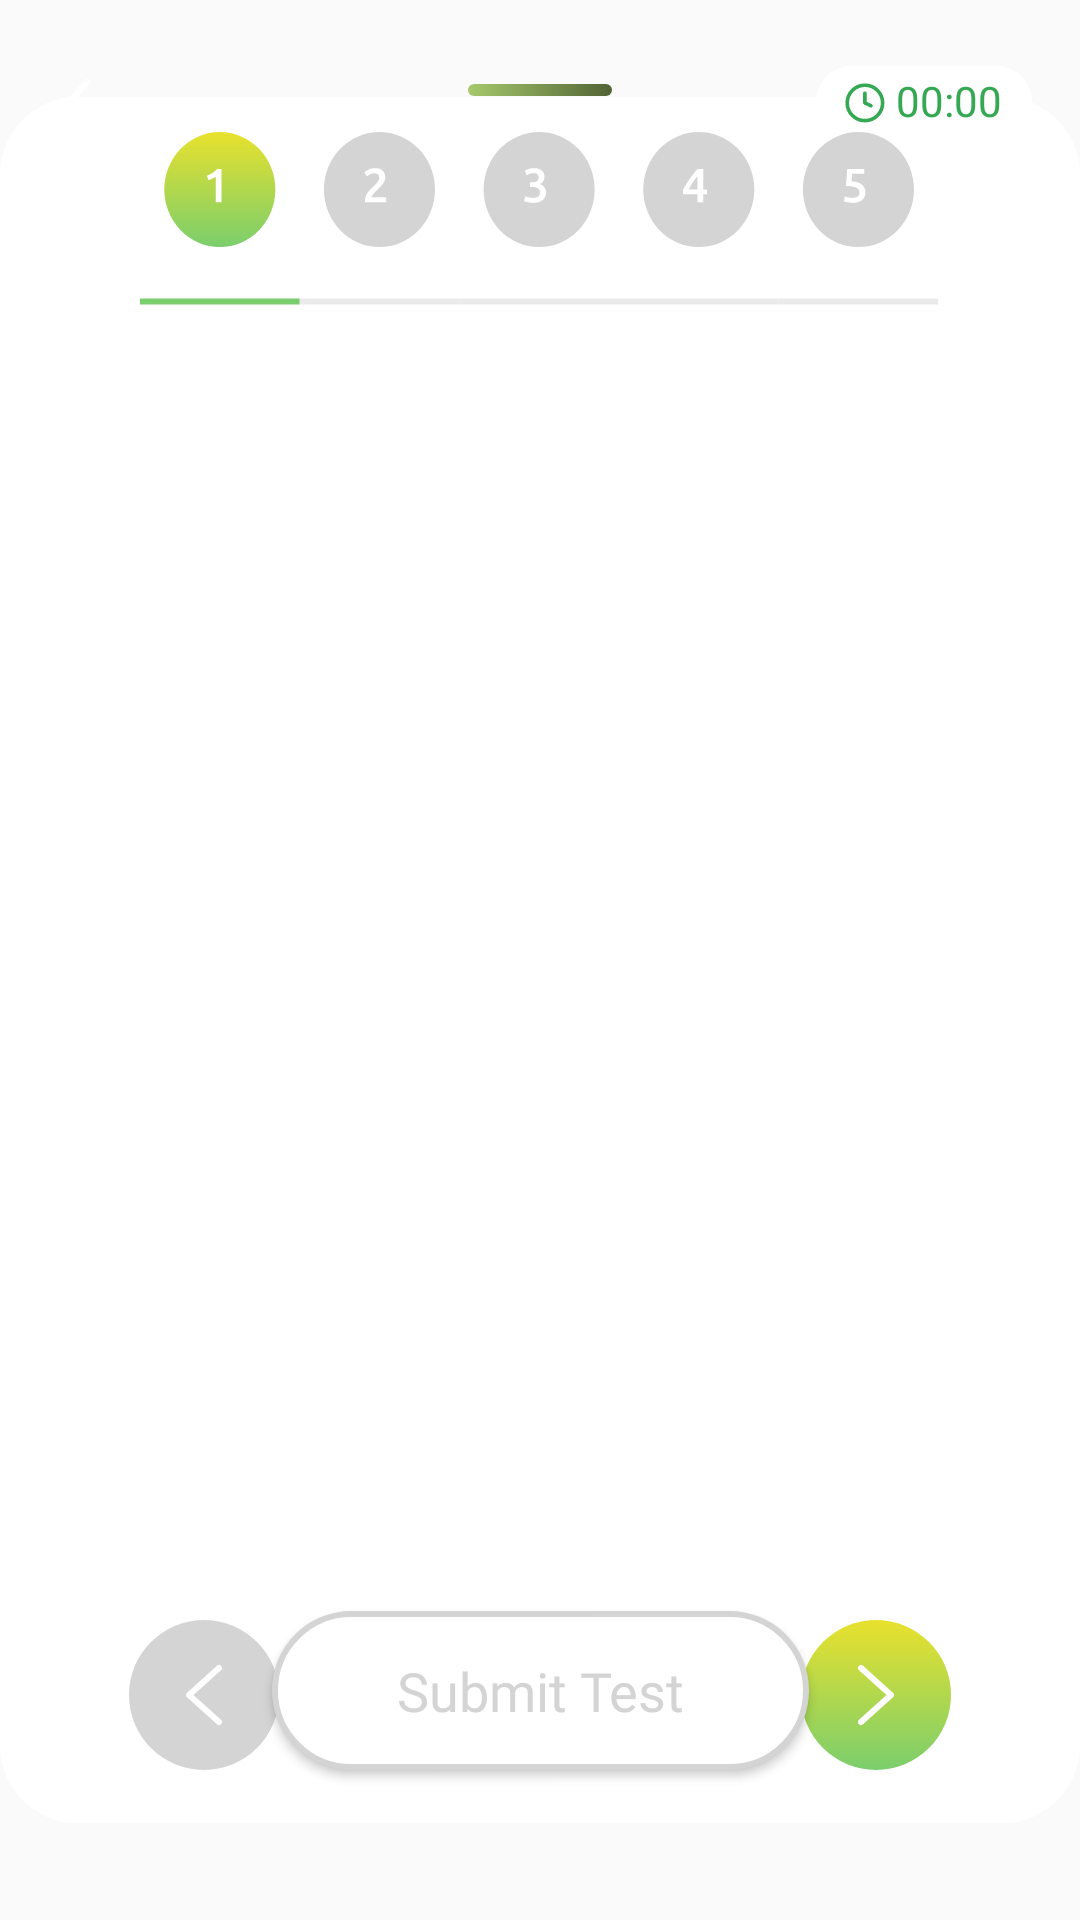

Layout XML and referenced resources for this Android screen:
<!-- AndroidManifest.xml: application theme Theme.AppCompat.Light.NoActionBar -->
<!-- res/layout/activity_mini_ace_test.xml -->
<?xml version="1.0" encoding="utf-8"?>
<androidx.constraintlayout.widget.ConstraintLayout xmlns:android="http://schemas.android.com/apk/res/android"
    xmlns:app="http://schemas.android.com/apk/res-auto"
    xmlns:tools="http://schemas.android.com/tools"
    android:id="@+id/MiniAceTestActivity"
    android:layout_width="match_parent"
    android:layout_height="match_parent"
    tools:context=".MiniAceTest.MiniAceTestActivity">


    <ImageView
        android:id="@+id/imageView5"
        android:layout_width="535dp"
        android:layout_height="693dp"
        android:layout_marginBottom="280dp"
        android:rotation="-47"
        app:layout_constraintBottom_toBottomOf="parent"
        app:layout_constraintEnd_toEndOf="parent"
        app:layout_constraintStart_toStartOf="parent"
        app:srcCompat="@drawable/bg_gradient" />

    <ImageView
        android:id="@+id/imageView4"
        android:layout_width="wrap_content"
        android:layout_height="wrap_content"
        app:layout_constraintBottom_toBottomOf="parent"
        app:layout_constraintEnd_toEndOf="parent"
        app:layout_constraintHorizontal_bias="0.5"
        app:layout_constraintStart_toStartOf="parent"
        app:srcCompat="@drawable/card_background" />

    <ImageView
        android:id="@+id/imageView6"
        android:layout_width="48dp"
        android:layout_height="4dp"
        android:layout_marginTop="28dp"
        app:layout_constraintEnd_toEndOf="parent"
        app:layout_constraintStart_toStartOf="parent"
        app:layout_constraintTop_toTopOf="@+id/imageView4"
        app:srcCompat="@drawable/indicator" />

    <ImageView
        android:id="@+id/MiniAceBackButton"
        android:layout_width="wrap_content"
        android:layout_height="wrap_content"
        android:layout_marginStart="16dp"
        android:layout_marginTop="16dp"
        android:clickable="true"
        app:layout_constraintStart_toStartOf="parent"
        app:layout_constraintTop_toTopOf="parent"
        app:srcCompat="@drawable/back_arrow" />

    <ImageView
        android:id="@+id/imageView10"
        android:layout_width="wrap_content"
        android:layout_height="wrap_content"
        android:layout_marginTop="22dp"
        android:layout_marginEnd="16dp"
        app:layout_constraintEnd_toEndOf="parent"
        app:layout_constraintTop_toTopOf="parent"
        app:srcCompat="@drawable/clock_background" />

    <ImageView
        android:id="@+id/previous_button_image"
        android:layout_width="wrap_content"
        android:layout_height="wrap_content"
        android:layout_marginStart="43dp"
        app:layout_constraintBottom_toBottomOf="@+id/next_button_image"
        app:layout_constraintStart_toStartOf="parent"
        app:layout_constraintTop_toTopOf="@+id/next_button_image"
        app:srcCompat="@drawable/previous_button" />

    <ImageView
        android:id="@+id/next_button_image"
        android:layout_width="wrap_content"
        android:layout_height="wrap_content"
        android:layout_marginEnd="43dp"
        android:layout_marginBottom="50dp"
        app:layout_constraintBottom_toBottomOf="parent"
        app:layout_constraintEnd_toEndOf="parent"
        app:srcCompat="@drawable/next_button" />

    <Button
        android:id="@+id/buttonTestSubmit"
        android:layout_width="179dp"
        android:layout_height="53dp"
        android:layout_marginStart="20dp"
        android:layout_marginEnd="20dp"
        android:background="@drawable/button_with_stroke"
        android:fontFamily="@font/inter_medium"
        android:text="Submit Test"
        android:textAllCaps="false"
        android:textColor="#D4D4D4"
        android:textSize="18dp"
        app:layout_constraintBottom_toBottomOf="@+id/next_button_image"
        app:layout_constraintEnd_toStartOf="@+id/next_button_image"
        app:layout_constraintStart_toEndOf="@+id/previous_button_image"
        app:layout_constraintTop_toTopOf="@+id/next_button_image"
        app:layout_constraintVertical_bias="1.0" />

    <androidx.viewpager2.widget.ViewPager2
        android:id="@+id/viewPagerQuestions"
        android:layout_width="409dp"
        android:layout_height="430dp"
        android:layout_marginBottom="102dp"
        app:layout_constraintBottom_toBottomOf="parent"
        app:layout_constraintEnd_toEndOf="parent"
        app:layout_constraintStart_toStartOf="parent">

    </androidx.viewpager2.widget.ViewPager2>

    <ImageView
        android:id="@+id/imageViewCounter"
        android:layout_width="wrap_content"
        android:layout_height="wrap_content"
        android:layout_marginBottom="538dp"
        app:layout_constraintBottom_toBottomOf="parent"
        app:layout_constraintEnd_toEndOf="parent"
        app:layout_constraintStart_toStartOf="parent"
        app:srcCompat="@drawable/number_quiz_1" />

    <TextView
        android:id="@+id/textViewTime"
        android:layout_width="wrap_content"
        android:layout_height="wrap_content"
        android:layout_marginTop="2dp"
        android:fontFamily="@font/poppins_regular"
        android:text="00:00"
        android:textColor="@color/green"
        android:textSize="14dp"
        app:layout_constraintEnd_toEndOf="@+id/imageView10"
        app:layout_constraintHorizontal_bias="0.73"
        app:layout_constraintStart_toStartOf="@+id/imageView10"
        app:layout_constraintTop_toTopOf="@+id/imageView10" />

    <ImageView
        android:id="@+id/imageViewCounterAce4"
        android:layout_width="wrap_content"
        android:layout_height="wrap_content"
        android:layout_marginEnd="20dp"
        android:visibility="gone"
        app:layout_constraintBottom_toBottomOf="@+id/imageView10"
        app:layout_constraintEnd_toStartOf="@+id/imageView10"
        app:layout_constraintTop_toTopOf="@+id/imageView10"
        app:srcCompat="@drawable/background_cards_counter" />

    <TextView
        android:id="@+id/textViewTimeAce4"
        android:layout_width="wrap_content"
        android:layout_height="wrap_content"
        android:layout_marginTop="2dp"
        android:fontFamily="@font/poppins_regular"
        android:text="01:00"
        android:textColor="@color/red"
        android:visibility="gone"
        android:textSize="14dp"
        app:layout_constraintEnd_toEndOf="@+id/imageViewCounterAce4"
        app:layout_constraintStart_toStartOf="@+id/imageViewCounterAce4"
        app:layout_constraintTop_toTopOf="@+id/imageViewCounterAce4" />

</androidx.constraintlayout.widget.ConstraintLayout>
<!-- resources referenced by this layout -->
<resources>
  <color name="green">#34A853</color>
  <color name="red">#ED3443</color>
  <!-- drawable back_arrow (drawable) -->
  <vector xmlns:android="http://schemas.android.com/apk/res/android"
      android:width="35dp"
      android:height="34dp"
      android:viewportWidth="35"
      android:viewportHeight="34">
    <path
        android:pathData="M28.51,17.382H8.488"
        android:strokeLineJoin="round"
        android:strokeWidth="2"
        android:fillColor="#00000000"
        android:strokeColor="#ffffff"
        android:strokeLineCap="round"/>
    <path
        android:pathData="M13.125,24.083L7.292,17.708L13.125,11.333"
        android:strokeLineJoin="round"
        android:strokeWidth="2"
        android:fillColor="#00000000"
        android:strokeColor="#ffffff"
        android:strokeLineCap="round"/>
  </vector>
  <!-- drawable background_cards_counter (drawable) -->
  <vector xmlns:android="http://schemas.android.com/apk/res/android"
      android:width="52dp"
      android:height="24dp"
      android:viewportWidth="52"
      android:viewportHeight="24">
    <path
        android:pathData="M12,0L40,0A12,12 0,0 1,52 12L52,12A12,12 0,0 1,40 24L12,24A12,12 0,0 1,0 12L0,12A12,12 0,0 1,12 0z"
        android:fillColor="#ffffff"/>
  </vector>
  <!-- drawable button_with_stroke (drawable) -->
  <?xml version="1.0" encoding="utf-8"?>
  <shape xmlns:android="http://schemas.android.com/apk/res/android">
      <solid android:color="@color/white" />
      <corners android:radius="54dp" />
      <stroke android:color="#D4D4D4" android:width="2dp"/>
  </shape>
  <!-- drawable card_background (drawable) -->
  <vector xmlns:android="http://schemas.android.com/apk/res/android"
      android:width="414dp"
      android:height="662dp"
      android:viewportWidth="414"
      android:viewportHeight="662">
    <path
        android:pathData="M30,0L384,0A30,30 0,0 1,414 30L414,632A30,30 0,0 1,384 662L30,662A30,30 0,0 1,0 632L0,30A30,30 0,0 1,30 0z"
        android:fillColor="#ffffff"/>
  </vector>
  <!-- drawable indicator (drawable) -->
  <vector xmlns:android="http://schemas.android.com/apk/res/android"
      xmlns:aapt="http://schemas.android.com/aapt"
      android:width="48dp"
      android:height="4dp"
      android:viewportWidth="48"
      android:viewportHeight="4">
    <path
        android:pathData="M2,0L46,0A2,2 0,0 1,48 2L48,2A2,2 0,0 1,46 4L2,4A2,2 0,0 1,0 2L0,2A2,2 0,0 1,2 0z">
      <aapt:attr name="android:fillColor">
        <gradient 
            android:startX="0"
            android:startY="2"
            android:endX="48"
            android:endY="2"
            android:type="linear">
          <item android:offset="0" android:color="#FFA6C96C"/>
          <item android:offset="1" android:color="#FF526335"/>
        </gradient>
      </aapt:attr>
    </path>
  </vector>
  <!-- drawable previous_button (drawable) -->
  <vector xmlns:android="http://schemas.android.com/apk/res/android"
      android:width="50dp"
      android:height="50dp"
      android:viewportWidth="50"
      android:viewportHeight="50">
    <path
        android:pathData="M25,25m-25,0a25,25 0,1 1,50 0a25,25 0,1 1,-50 0"
        android:fillColor="#D4D4D4"/>
    <path
        android:pathData="M30,16L20,25L30,34"
        android:strokeLineJoin="round"
        android:strokeWidth="2"
        android:fillColor="#00000000"
        android:strokeColor="#ffffff"
        android:strokeLineCap="round"/>
  </vector>
  <color name="white">#FFFFFFFF</color>
</resources>
